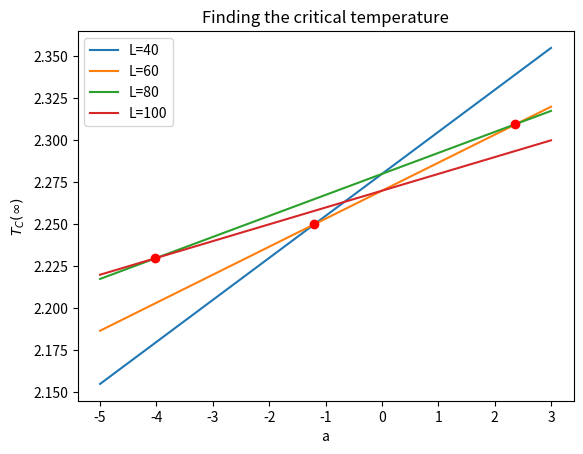

Recreate this plot in Python.
from numpy import *
from matplotlib.pyplot import*

L = [40 ,60, 80, 100]

a = linspace(-1,0.2,100)
a = linspace(-5, 3,100)
#Need the right values here:
L_Tc = [2.28, 2.27, 2.28, 2.27]
Tc_infty_L = zeros([len(L),len(a)])

def Tc_infty(L,a,L_Tc):
    return a*L**(-1)+L_Tc

for i in range(len(L)):
    plot(a, Tc_infty(L[i],a,L_Tc[i]), label="L=%g"%L[i])
    Tc_infty_L[i] = Tc_infty(L[i],a,L_Tc[i])
    if i > 0:
        idx = argwhere(diff(sign(Tc_infty_L[i] - Tc_infty_L[i-1])) != 0).reshape(-1) + 0
        plot(a[idx], Tc_infty_L[i,idx], 'ro')

title("Finding the critical temperature")
xlabel("a")
ylabel(r"$T_C(\infty)$")
legend(loc=2)